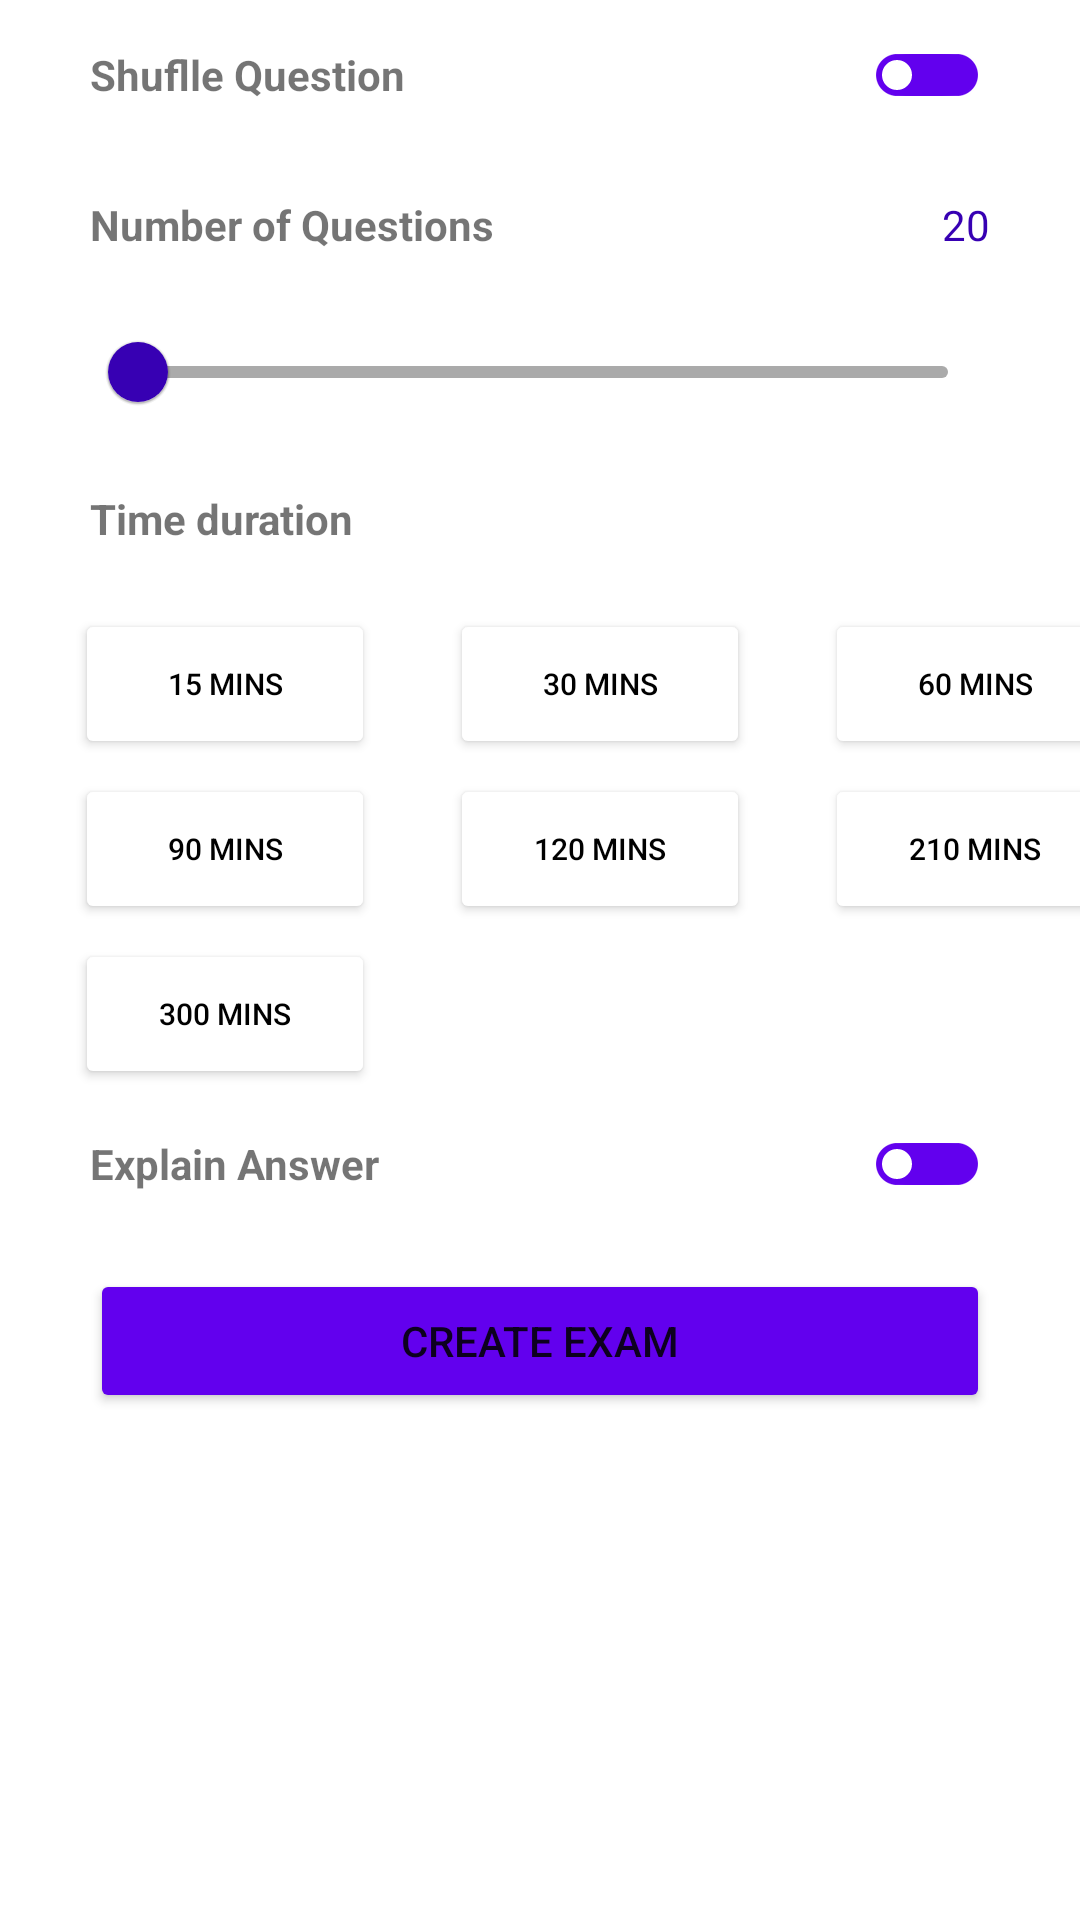

This screen was rendered from an Android layout file. Write that file and the resources it references.
<!-- AndroidManifest.xml: application theme AppTheme -->
<!-- res/layout/activity_create_exam.xml -->
<?xml version="1.0" encoding="utf-8"?>
<androidx.constraintlayout.widget.ConstraintLayout xmlns:android="http://schemas.android.com/apk/res/android"
    xmlns:app="http://schemas.android.com/apk/res-auto"
    xmlns:tools="http://schemas.android.com/tools"
    android:layout_width="match_parent"
    android:layout_height="match_parent"
    tools:context=".CreateExamActivity">

    <TextView
        android:paddingStart="30dp"
        android:id="@+id/shuffleText"
        android:layout_width="0dp"
        android:layout_height="50dp"
        android:gravity="center_vertical"
        android:text="Shuflle Question"
        android:textStyle="bold"
        app:layout_constraintEnd_toStartOf="@+id/switchShuffle"
        app:layout_constraintStart_toStartOf="parent"
        app:layout_constraintTop_toTopOf="parent" />

    <androidx.appcompat.widget.SwitchCompat

        android:paddingEnd="30dp"
        style="@style/SwitchStyle"
        android:id="@+id/switchShuffle"
        android:layout_width="wrap_content"
        android:layout_height="50dp"
        app:layout_constraintEnd_toEndOf="parent"
        app:layout_constraintTop_toTopOf="parent" />

    <TextView
        android:id="@+id/textView41"
        android:layout_width="0dp"
        android:layout_height="50dp"
        android:gravity="center_vertical"
        android:paddingStart="30dp"
        android:text="Number of Questions"
        android:textStyle="bold"
        app:layout_constraintEnd_toStartOf="@+id/nqText"
        app:layout_constraintHorizontal_bias="0.0"
        app:layout_constraintStart_toStartOf="parent"
        app:layout_constraintTop_toBottomOf="@+id/shuffleText" />

    <TextView
        android:id="@+id/nqText"
        android:layout_width="wrap_content"
        android:gravity="center_vertical"
        android:layout_height="50dp"
        android:layout_marginEnd="30dp"
        android:textColor="@color/colorPrimaryDark"
        android:text="20"
        app:layout_constraintEnd_toEndOf="parent"
        app:layout_constraintTop_toBottomOf="@+id/switchShuffle" />

    <com.google.android.material.slider.Slider

        app:labelBehavior="gone"
        android:id="@+id/rangeSlider1"
        app:thumbColor="@color/colorPrimaryDark"
        android:layout_marginStart="30dp"
        android:layout_marginEnd="30dp"
        app:trackColorInactive="@android:color/darker_gray"
        app:trackColorActive="@color/colorPrimaryDark"
        android:layout_width="match_parent"
        android:layout_height="30dp"
        android:valueFrom="20"

        android:valueTo="200"
        app:layout_constraintStart_toStartOf="parent"
        app:layout_constraintTop_toBottomOf="@+id/textView41" />

    <TextView
        android:paddingStart="30dp"

        android:gravity="center_vertical"
        android:id="@+id/textView48"
        android:layout_width="match_parent"
        android:layout_height="50dp"
        android:text="Time duration"
        android:textStyle="bold"
        app:layout_constraintEnd_toEndOf="parent"
        app:layout_constraintStart_toStartOf="parent"
        app:layout_constraintTop_toBottomOf="@+id/rangeSlider1" />

    <GridLayout
        android:id="@+id/gridLayout"

        android:layout_width="match_parent"

        android:layout_height="wrap_content"
        android:columnCount="3"
        android:orientation="horizontal"
        app:layout_constraintTop_toBottomOf="@+id/textView48"
        tools:layout_editor_absoluteX="0dp">

        <Button

            android:tag="disabled"
            android:layout_width="100dp"
            android:layout_height="50dp"
            android:layout_marginStart="25dp"
            android:layout_marginTop="5dp"
            app:layout_constraintStart_toStartOf="parent"
            android:id="@+id/checkbutt1"
            android:text="15 mins"
            android:textColor="@android:color/black"
            android:backgroundTint="@android:color/white"
            android:textSize="10sp"

            app:layout_constraintTop_toBottomOf="@+id/gridLayout" />
        <Button
            android:tag="disabled"
            android:layout_width="100dp"
            android:layout_height="50dp"
            android:layout_marginStart="25dp"
            android:layout_marginTop="5dp"
            app:layout_constraintStart_toStartOf="parent"
            android:id="@+id/checkbutt2"
            android:text="30 mins"
            android:textColor="@android:color/black"
            android:backgroundTint="@android:color/white"
            android:textSize="10sp"

            app:layout_constraintTop_toBottomOf="@+id/gridLayout" />
        <Button
            android:tag="false"
            android:layout_width="100dp"
            android:layout_height="50dp"
            android:layout_marginStart="25dp"
            android:layout_marginTop="5dp"
            app:layout_constraintStart_toStartOf="parent"
            android:id="@+id/checkbutt3"
            android:text="60 mins"
            android:textColor="@android:color/black"
            android:backgroundTint="@android:color/white"
            android:textSize="10sp"

            app:layout_constraintTop_toBottomOf="@+id/gridLayout" />
        <Button
            android:tag="false"
            android:layout_width="100dp"
            android:layout_height="50dp"
            android:layout_marginStart="25dp"
            android:layout_marginTop="5dp"
            app:layout_constraintStart_toStartOf="parent"
            android:id="@+id/checkbutt4"
            android:text="90 mins"
            android:textColor="@android:color/black"
            android:backgroundTint="@android:color/white"
            android:textSize="10sp"

            app:layout_constraintTop_toBottomOf="@+id/gridLayout" />
        <Button
            android:tag="false"
            android:layout_width="100dp"
            android:layout_height="50dp"
            android:layout_marginStart="25dp"
            android:layout_marginTop="5dp"
            app:layout_constraintStart_toStartOf="parent"
            android:id="@+id/checkbutt5"
            android:text="120 mins"
            android:textColor="@android:color/black"
            android:backgroundTint="@android:color/white"
            android:textSize="10sp"

            app:layout_constraintTop_toBottomOf="@+id/gridLayout" />
        <Button
            android:textSize="10sp"
            android:tag="false"
            android:layout_width="100dp"
            android:layout_height="50dp"
            android:layout_marginStart="25dp"
            android:layout_marginTop="5dp"
            app:layout_constraintStart_toStartOf="parent"
            android:id="@+id/checkbutt6"
            android:text="210 mins"
            android:textColor="@android:color/black"
            android:backgroundTint="@android:color/white"


            app:layout_constraintTop_toBottomOf="@+id/gridLayout" />
        <Button

            android:tag="disabled"
            android:layout_width="100dp"
            android:layout_height="50dp"
            android:layout_marginStart="25dp"
            android:layout_marginTop="5dp"
            app:layout_constraintStart_toStartOf="parent"
            android:id="@+id/checkbutt7"
            android:text="300 mins"
            android:textColor="@android:color/black"
            android:backgroundTint="@android:color/white"
            android:textSize="10sp"

            app:layout_constraintTop_toBottomOf="@+id/gridLayout" />

    </GridLayout>
    <TextView
        android:paddingStart="30dp"
        android:id="@+id/shuffleText2"
        android:layout_width="0dp"
        android:layout_height="50dp"
        android:gravity="center_vertical"
        android:text="Explain Answer"
        android:textStyle="bold"
        app:layout_constraintEnd_toStartOf="@+id/switchShuffle2"
        app:layout_constraintStart_toStartOf="parent"
        app:layout_constraintTop_toBottomOf="@id/gridLayout" />

    <androidx.appcompat.widget.SwitchCompat

        android:paddingEnd="30dp"
        style="@style/SwitchStyle"
        android:id="@+id/switchShuffle2"
        android:layout_width="wrap_content"
        android:layout_height="50dp"
        app:layout_constraintEnd_toEndOf="parent"
        app:layout_constraintTop_toBottomOf="@id/gridLayout" />

    <Button
        android:backgroundTint="@color/colorPrimary"
        android:id="@+id/createButt"
        android:layout_width="match_parent"
        android:layout_height="wrap_content"
        android:layout_marginStart="30dp"
        android:layout_marginEnd="30dp"
        android:layout_marginTop="10dp"

        android:text="Create Exam"
        app:layout_constraintStart_toStartOf="parent"
        app:layout_constraintTop_toBottomOf="@+id/shuffleText2" />


</androidx.constraintlayout.widget.ConstraintLayout>
<!-- resources referenced by this layout -->
<resources>
  <style name="SwitchStyle">
          <item name="android:thumb">@drawable/switch_thumb</item>
          <item name="trackTint">@color/switch_color</item>
      </style>
  <style name="AppTheme" parent="Theme.MaterialComponents.Light.DarkActionBar">
          
          <item name="colorPrimary">#333333</item>
          <item name="colorPrimaryDark">#0d0d0d</item>
          <item name="colorAccent">@android:color/white</item>
      </style>
  <!-- drawable switch_thumb (drawable) -->
  <?xml version="1.0" encoding="utf-8"?>
  <layer-list xmlns:android="http://schemas.android.com/apk/res/android">
      <item  android:width="21dp" android:height="30dp">
          <shape android:shape="oval"></shape>
      </item>
      <item >
          <shape android:shape="oval">
  
          </shape>
      </item>
      <item android:left="6dp" android:top="10dp"  android:width="10dp" android:height="10dp">
          <shape android:shape="oval">
              <solid android:color="@android:color/white" />
          </shape>
      </item>
  </layer-list>
  <!-- not gathered from this repository: default colours our renderer supplied (Android Studio template values) -->
  <color name="colorPrimary">#FF6200EE</color>
  <color name="colorPrimaryDark">#FF3700B3</color>
</resources>
